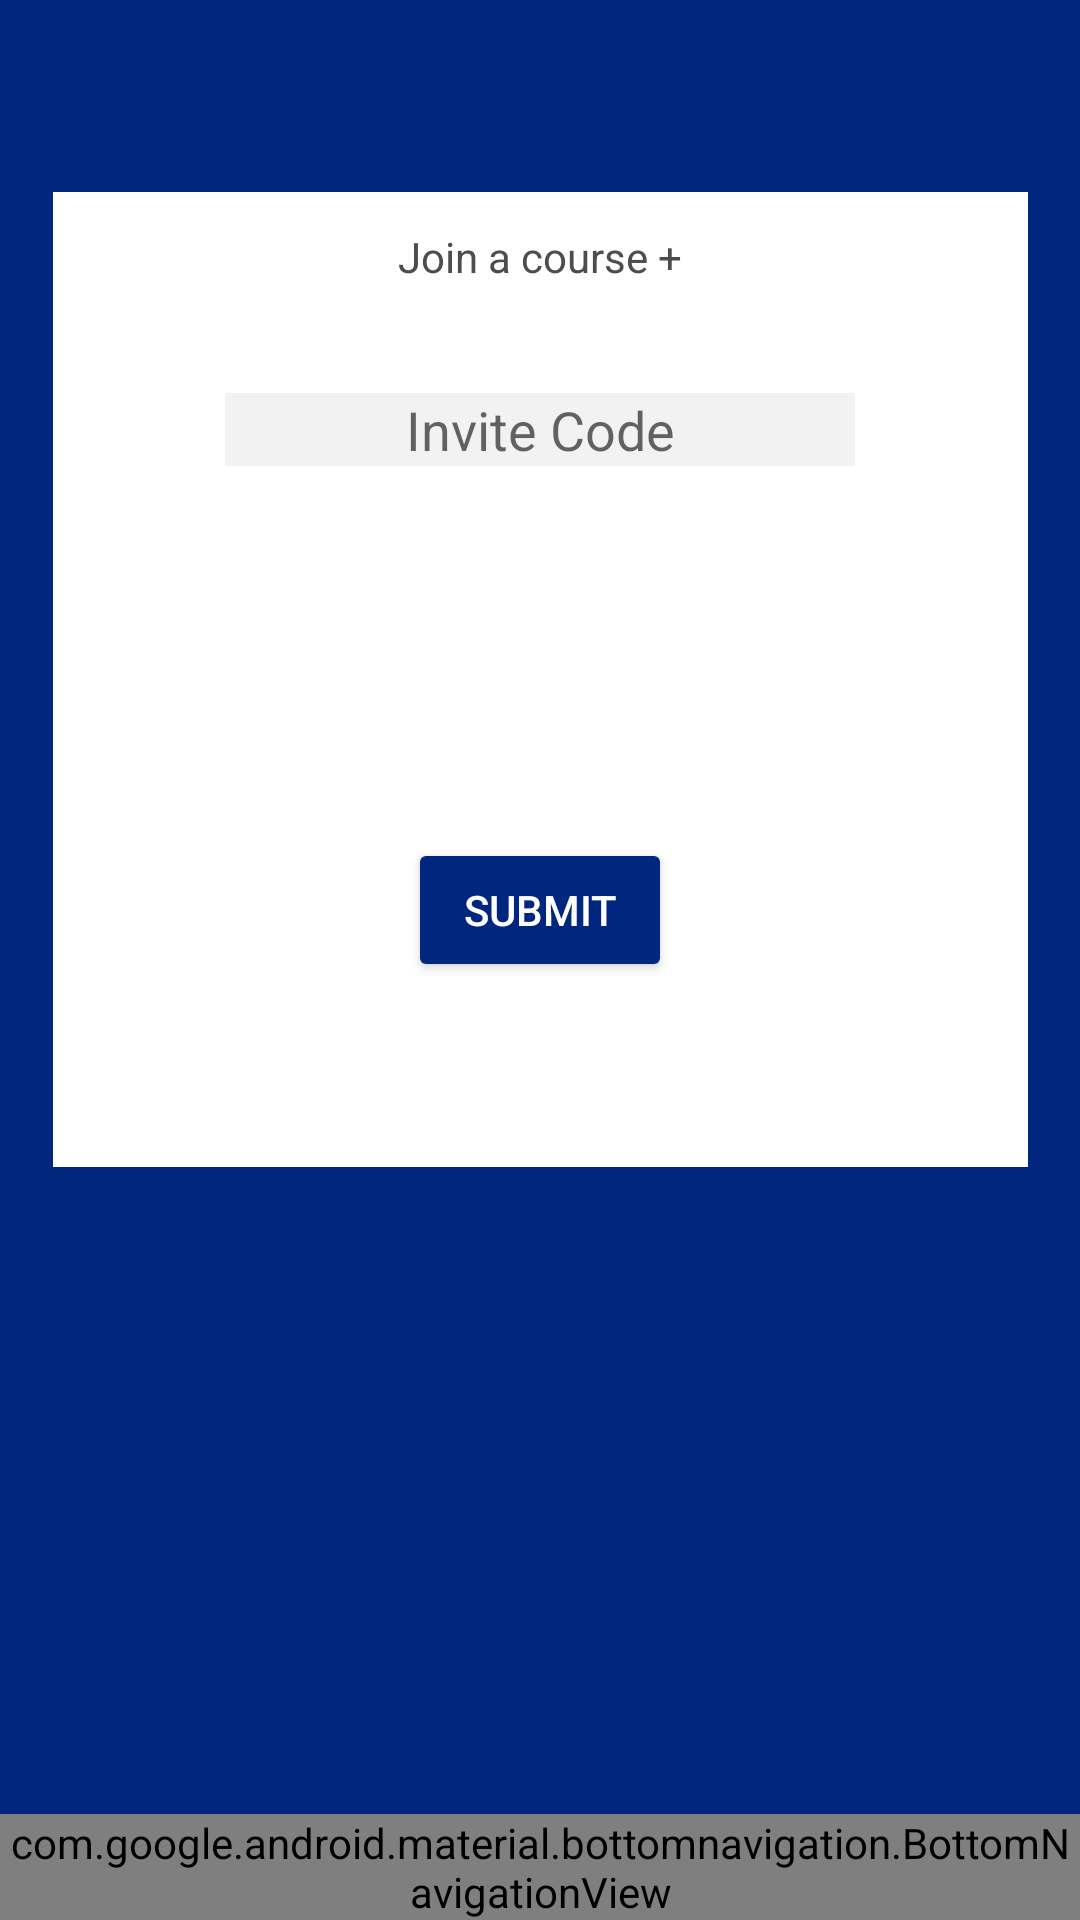

Here is an Android app screen rendered from its layout file. Give the layout XML and the strings, colors and styles it references.
<!-- AndroidManifest.xml: application theme Theme.RemoteLearningPlus -->
<!-- res/layout/activity_join__course.xml -->
<?xml version="1.0" encoding="utf-8"?>

<androidx.constraintlayout.widget.ConstraintLayout xmlns:android="http://schemas.android.com/apk/res/android"
    xmlns:app="http://schemas.android.com/apk/res-auto"
    xmlns:tools="http://schemas.android.com/tools"
    android:layout_width="match_parent"
    android:layout_height="match_parent"
    android:background="@color/blue_background"
    tools:context=".Join_Course">

    <ImageView
        android:id="@+id/imgJoin"
        android:layout_width="325dp"
        android:layout_height="325dp"
        android:layout_marginTop="64dp"
        android:background="@color/white"
        android:contentDescription="@string/description"
        app:layout_constraintEnd_toEndOf="parent"
        app:layout_constraintHorizontal_bias="0.5"
        app:layout_constraintStart_toStartOf="parent"
        app:layout_constraintTop_toTopOf="parent"></ImageView>

    <TextView
        android:id="@+id/joincourse"
        android:layout_width="wrap_content"
        android:layout_height="wrap_content"
        android:layout_marginTop="12dp"
        android:text="@string/join_a_course"
        android:textColor="@color/dark_grey"
        app:layout_constraintEnd_toEndOf="parent"
        app:layout_constraintHorizontal_bias="0.5"
        app:layout_constraintStart_toStartOf="parent"
        app:layout_constraintTop_toTopOf="@+id/imgJoin" />

    <EditText
        android:id="@+id/EditTxtInviteCode"
        android:layout_width="wrap_content"
        android:layout_height="wrap_content"
        android:layout_marginTop="36dp"
        android:autofillHints="@string/edit_invite_code"
        android:background="@color/light_grey"
        android:ems="10"
        android:hint="@string/invite_code"
        android:inputType="textPersonName"
        android:textAlignment="center"
        android:textColor="@color/medium_grey"
        app:layout_constraintEnd_toEndOf="parent"
        app:layout_constraintHorizontal_bias="0.5"
        app:layout_constraintStart_toStartOf="parent"
        app:layout_constraintTop_toBottomOf="@+id/joincourse" />

    <Button
        android:id="@+id/JoinCourseBtn"
        android:layout_width="wrap_content"
        android:layout_height="wrap_content"
        android:layout_marginTop="124dp"
        android:backgroundTint="@color/blue_background"
        android:text="@string/submit"
        android:textColor="@color/white"
        app:layout_constraintEnd_toEndOf="parent"
        app:layout_constraintHorizontal_bias="0.5"
        app:layout_constraintStart_toStartOf="parent"
        app:layout_constraintTop_toBottomOf="@+id/EditTxtInviteCode" />

    <LinearLayout
        android:layout_width="match_parent"
        android:layout_height="wrap_content"
        android:gravity="bottom"
        app:layout_constraintBottom_toBottomOf="parent"
        app:layout_constraintEnd_toEndOf="parent"
        app:layout_constraintStart_toStartOf="parent">

        <com.google.android.material.bottomnavigation.BottomNavigationView
            android:id="@+id/bottomNavigation"
            android:layout_width="match_parent"
            android:layout_height="wrap_content"
            android:layout_gravity="bottom"
            app:menu="@menu/menu_main" />
    </LinearLayout>
</androidx.constraintlayout.widget.ConstraintLayout>
<!-- resources referenced by this layout -->
<resources>
  <color name="blue_background">#002680</color>
  <color name="dark_grey">#4d4d4d</color>
  <color name="light_grey">#f2f2f2</color>
  <color name="medium_grey">#bfbfbf</color>
  <color name="white">#FFFFFFFF</color>
  <string name="description">desc</string>
  <string name="edit_invite_code">Enter invite code</string>
  <string name="invite_code">Invite Code</string>
  <string name="join_a_course">Join a course +</string>
  <string name="submit">Submit</string>
  <style name="Theme.RemoteLearningPlus" parent="Theme.MaterialComponents.DayNight.NoActionBar">
          
          <item name="colorPrimary">@color/rlp_button</item>
          <item name="colorPrimaryVariant">@color/rlp_blue_light</item>
          <item name="colorOnPrimary">@color/white</item>
          
          <item name="colorSecondary">@color/teal_200</item>
          <item name="colorSecondaryVariant">@color/teal_700</item>
          <item name="colorOnSecondary">@color/black</item>
          
          <item name="android:statusBarColor" tools:targetApi="l">?attr/colorPrimaryVariant</item>
          
      </style>
  <color name="rlp_button">#011b4a</color>
  <color name="rlp_blue_light">#70a2ff</color>
  <color name="teal_200">#FF03DAC5</color>
  <color name="teal_700">#FF018786</color>
  <color name="black">#FF000000</color>
</resources>
